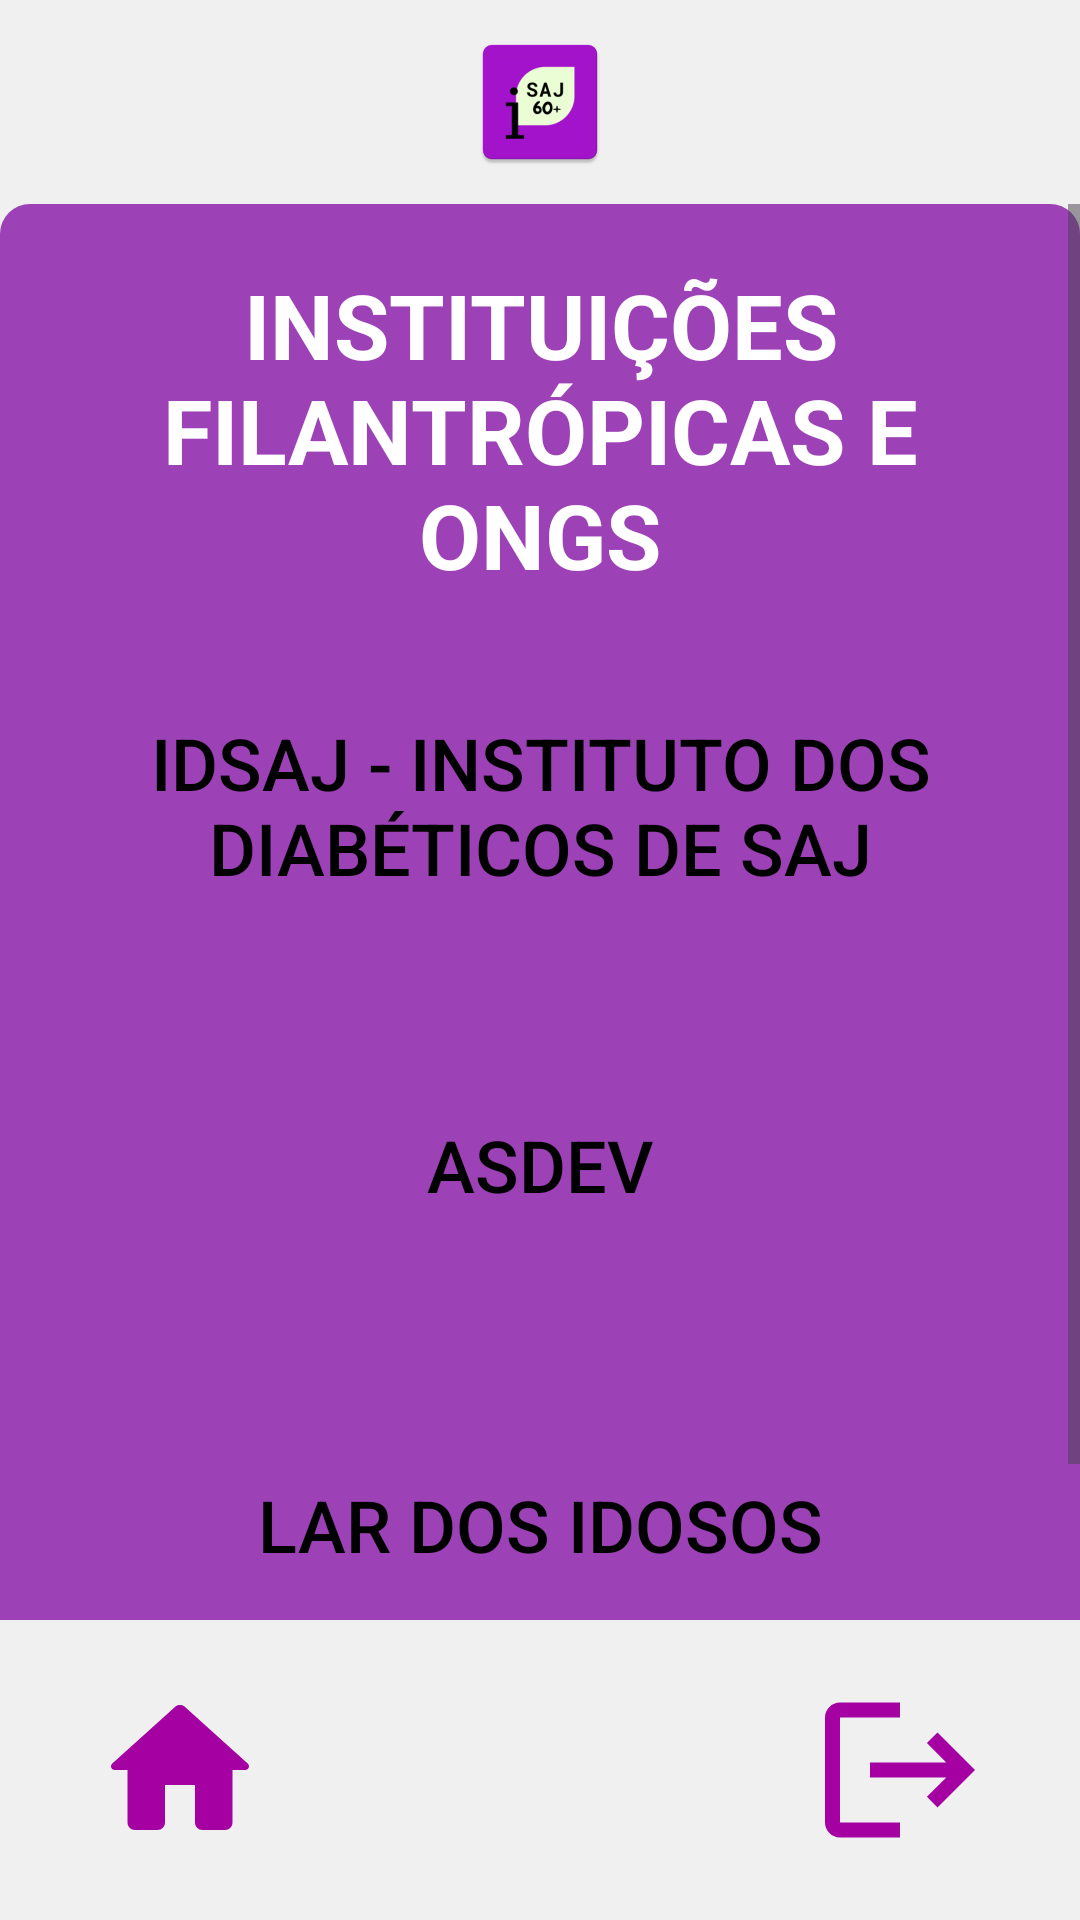

The Android layout XML behind this screen, and the referenced resources:
<!-- AndroidManifest.xml: application theme Theme.SAJ60 -->
<!-- res/layout/activity_inst_ongs.xml -->
<?xml version="1.0" encoding="utf-8"?>
<androidx.constraintlayout.widget.ConstraintLayout xmlns:android="http://schemas.android.com/apk/res/android"
    xmlns:app="http://schemas.android.com/apk/res-auto"
    xmlns:tools="http://schemas.android.com/tools"
    android:id="@+id/main"
    android:layout_width="match_parent"
    android:layout_height="match_parent"
    android:background="@color/bgWhite"
    android:gravity="center"
    android:orientation="vertical"
    android:paddingTop="10dp"
    android:paddingBottom="20dp"
    tools:context=".InstOngs">

    <ImageView
        android:id="@+id/tv_1_main"
        android:layout_width="wrap_content"
        android:layout_height="wrap_content"
        app:layout_constraintBottom_toBottomOf="parent"
        app:layout_constraintEnd_toEndOf="parent"
        app:layout_constraintStart_toStartOf="parent"
        app:layout_constraintTop_toTopOf="parent"
        app:layout_constraintVertical_bias="0.0"
        android:src="@mipmap/ic_launcher"/>

    <ScrollView
        android:id="@+id/scrollView"
        android:layout_width="0dp"
        android:layout_height="0dp"
        android:layout_marginTop="10dp"
        android:layout_marginBottom="20dp"
        app:layout_constraintBottom_toTopOf="@+id/home"
        app:layout_constraintEnd_toEndOf="parent"
        app:layout_constraintStart_toStartOf="parent"
        app:layout_constraintTop_toBottomOf="@+id/tv_1_main">

        <LinearLayout
            android:id="@+id/linearLayout"
            android:layout_width="match_parent"
            android:layout_height="wrap_content"
            android:background="@drawable/bg_purple"
            android:gravity="center_horizontal"
            android:orientation="vertical"
            android:paddingHorizontal="30dp"
            android:paddingVertical="20dp"
            android:paddingBottom="20dp">

            <TextView

                android:layout_width="wrap_content"
                android:layout_height="wrap_content"
                android:text="@string/instongs"
                android:textAlignment="center"
                android:textAllCaps="true"
                android:textColor="@color/white"
                android:textSize="30sp"
                android:textStyle="bold" />

            <View
                android:layout_width="20dp"
                android:layout_height="20dp" />

            <androidx.appcompat.widget.AppCompatButton
                android:id="@+id/IDSAJ"

                android:layout_width="wrap_content"
                android:layout_height="100dp"
                android:background="@drawable/btn_white"
                android:padding="8dp"
                android:text="@string/IDSAJ"
                android:textAllCaps="true"
                android:textColor="@color/black"
                android:textSize="24sp" />

            <View
                android:layout_width="20dp"
                android:layout_height="20dp" />

            <androidx.appcompat.widget.AppCompatButton
                android:id="@+id/ASDEV"
                android:layout_width="match_parent"

                android:layout_height="100dp"
                android:background="@drawable/btn_white"
                android:padding="8dp"
                android:text="@string/ASDEV"
                android:textAllCaps="true"
                android:textColor="@color/black"
                android:textSize="24sp" />

            <View
                android:layout_width="20dp"
                android:layout_height="20dp" />

            <androidx.appcompat.widget.AppCompatButton
                android:id="@+id/LarIdo"

                android:layout_width="match_parent"
                android:layout_height="100dp"
                android:background="@drawable/btn_white"
                android:padding="8dp"
                android:text="@string/LarIdo"
                android:textAllCaps="true"
                android:textColor="@color/black"
                android:textSize="24sp" />

            <View
                android:layout_width="20dp"
                android:layout_height="20dp" />


        </LinearLayout>

    </ScrollView>


    <ImageView
        android:id="@+id/home"
        android:layout_width="60dp"
        android:layout_height="60dp"
        app:layout_constraintBottom_toBottomOf="parent"
        app:layout_constraintEnd_toEndOf="parent"
        app:layout_constraintHorizontal_bias="0.10"
        app:layout_constraintStart_toStartOf="parent"
        app:layout_constraintTop_toTopOf="parent"
        app:layout_constraintVertical_bias="1.0"
        app:srcCompat="@drawable/round_home_24" />

    <ImageView
        android:id="@+id/back"
        android:layout_width="60dp"
        android:layout_height="60dp"
        app:layout_constraintBottom_toBottomOf="parent"
        app:layout_constraintEnd_toEndOf="parent"
        app:layout_constraintHorizontal_bias="0.90"
        app:layout_constraintStart_toStartOf="parent"
        app:layout_constraintTop_toTopOf="parent"
        app:layout_constraintVertical_bias="1.0"
        app:srcCompat="@drawable/baseline_logout_24" />


</androidx.constraintlayout.widget.ConstraintLayout>
<!-- resources referenced by this layout -->
<resources>
  <color name="bgWhite">#f0f0f0</color>
  <color name="black">#FF000000</color>
  <color name="white">#FFFFFFFF</color>
  <!-- drawable baseline_logout_24 (drawable) -->
  <vector xmlns:android="http://schemas.android.com/apk/res/android" android:autoMirrored="true" android:height="24dp" android:tint="#A400A2" android:viewportHeight="24" android:viewportWidth="24" android:width="24dp">
        
      <path android:fillColor="@android:color/white" android:pathData="M17,7l-1.41,1.41L18.17,11H8v2h10.17l-2.58,2.58L17,17l5,-5zM4,5h8V3H4c-1.1,0 -2,0.9 -2,2v14c0,1.1 0.9,2 2,2h8v-2H4V5z"/>
      
  </vector>
  <!-- drawable bg_purple (drawable) -->
  <?xml version="1.0" encoding="utf-8"?>
  <shape xmlns:android="http://schemas.android.com/apk/res/android"
      android:shape="rectangle">
      <solid android:color="@color/purple"/>
      <corners
          android:radius="10dp"
          />
  
  </shape>
  <!-- drawable btn_white (drawable) -->
  <?xml version="1.0" encoding="utf-8"?>
  <selector xmlns:android="http://schemas.android.com/apk/res/android">
  
          <item android:drawable="@drawable/btn_white_pressed" android:state_pressed="true"/>
          <item android:drawable="@drawable/btn_white_default"/>
  
  
  </selector>
  <!-- drawable round_home_24 (drawable) -->
  <vector xmlns:android="http://schemas.android.com/apk/res/android" android:height="24dp" android:tint="#A400A2" android:viewportHeight="24" android:viewportWidth="24" android:width="24dp">
        
      <path android:fillColor="@android:color/white" android:pathData="M10,19v-5h4v5c0,0.55 0.45,1 1,1h3c0.55,0 1,-0.45 1,-1v-7h1.7c0.46,0 0.68,-0.57 0.33,-0.87L12.67,3.6c-0.38,-0.34 -0.96,-0.34 -1.34,0l-8.36,7.53c-0.34,0.3 -0.13,0.87 0.33,0.87H5v7c0,0.55 0.45,1 1,1h3c0.55,0 1,-0.45 1,-1z"/>
      
  </vector>
  <!-- mipmap ic_launcher: webp bitmap (mipmap-hdpi, 1700 bytes) -->
  <string name="ASDEV">ASDEV</string>
  <string name="IDSAJ">IDSAJ - Instituto dos diabéticos de SAJ</string>
  <string name="LarIdo">Lar dos Idosos</string>
  <string name="instongs">INSTITUIÇÕES FILANTRÓPICAS E ONGS</string>
  <style name="Theme.SAJ60" parent="Base.Theme.SAJ60" />
  <color name="purple">#9C41B6</color>
  <!-- drawable btn_white_pressed (drawable) -->
  <?xml version="1.0" encoding="utf-8"?>
  <shape xmlns:android="http://schemas.android.com/apk/res/android"
      android:shape="rectangle">
      <solid android:color="@color/white_pressed"/>
      <corners
          android:radius="15dp"
          />
  </shape>
  <style name="Base.Theme.SAJ60" parent="Theme.Material3.DayNight.NoActionBar">
          <item name="android:statusBarColor">@color/bgWhite</item>
  
          
          
      </style>
  <color name="white_pressed">#DCDCDC</color>
</resources>
